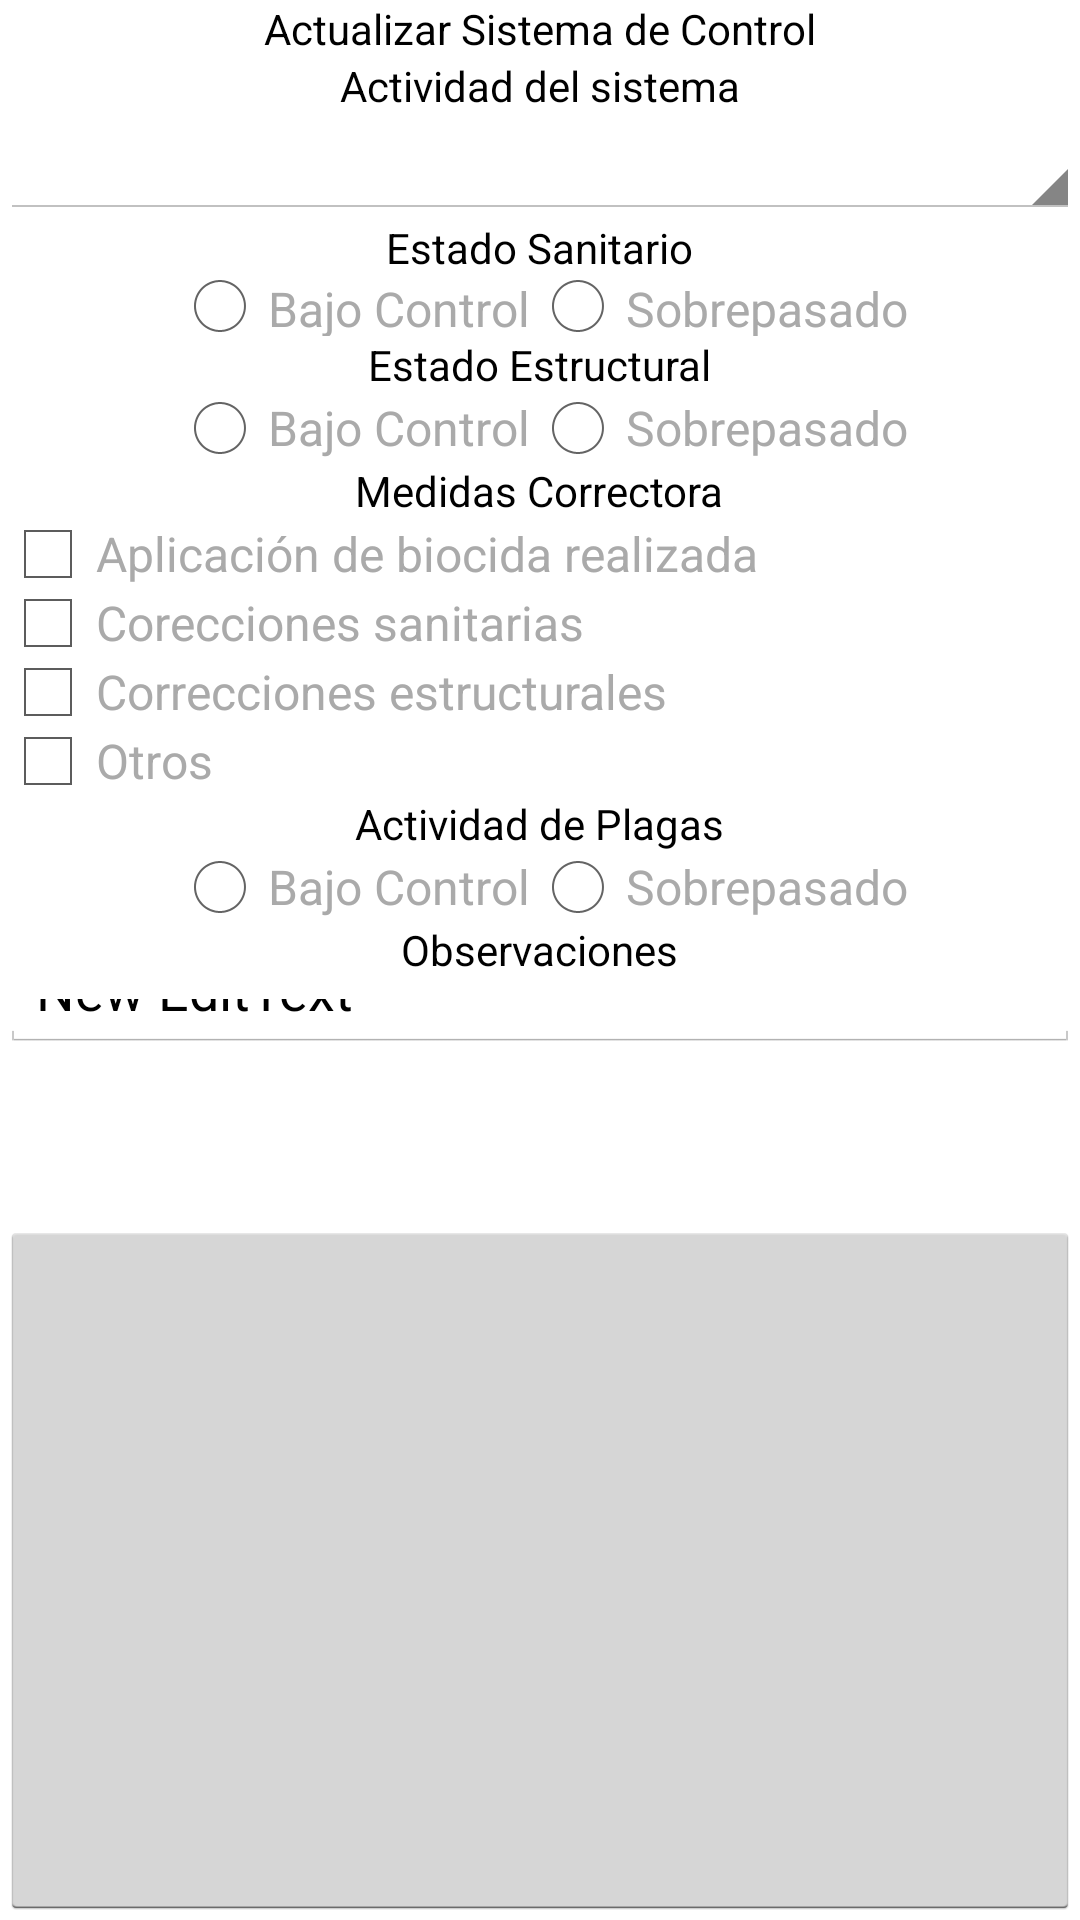

Layout XML and referenced resources for this Android screen:
<!-- AndroidManifest.xml: application theme Theme.Wireleaf -->
<!-- res/layout/formulario_update.xml -->
<?xml version="1.0" encoding="utf-8"?>
<LinearLayout xmlns:android="http://schemas.android.com/apk/res/android"
              android:orientation="vertical"
              android:layout_width="match_parent"
              android:layout_height="match_parent" android:background="@android:color/white">

    <TextView
            android:layout_width="wrap_content"
            android:layout_height="wrap_content"
            android:text="@string/actualizar_sistema_control"
            android:id="@+id/textView" android:layout_gravity="center" android:textColor="@android:color/black"/>
    <TextView
            android:layout_width="wrap_content"
            android:layout_height="wrap_content"
            android:text="@string/actividad_visita"
            android:id="@+id/textView1" android:layout_gravity="center" android:textColor="@android:color/black"/>
    <Spinner
        android:id="@+id/spinnerActividadSistema"
        android:layout_width="match_parent"
        android:layout_height="35dp"
        android:entries="@array/spinnerActividadSistema" android:spinnerMode="dropdown"/>
    <TextView
            android:layout_width="wrap_content"
            android:layout_height="wrap_content"
            android:text="@string/estado_sanitario"
            android:id="@+id/textView2" android:layout_gravity="center" android:textColor="@android:color/black"/>

    <RadioGroup
            android:id="@+id/radioEstadoSanitario"
                    android:orientation="horizontal"
                    android:layout_width="wrap_content"
                    android:layout_height="wrap_content" android:layout_gravity="center">
        <RadioButton
                    android:layout_width="wrap_content"
                    android:layout_height="20dp"
                    android:text="@string/bajoControl"
                    android:id="@+id/estadoSanitarioBajoControl" android:layout_gravity="left|center_vertical" android:checked="false"
                    android:textColor="@android:color/darker_gray"/>
            <RadioButton
                    android:layout_width="wrap_content"
                    android:layout_height="20dp"
                    android:text="@string/sobrepasado"
                    android:id="@+id/estadoSanitarioSobrepasado" android:layout_gravity="right|center_vertical" android:checked="false"
                    android:layout_weight="0.25" android:textColor="@android:color/darker_gray"/>
    </RadioGroup>
    <TextView
            android:layout_width="wrap_content"
            android:layout_height="wrap_content"
            android:text="@string/estado_estructural"
            android:id="@+id/textView3" android:layout_gravity="center" android:textColor="@android:color/black"/>
    <RadioGroup
                android:id="@+id/radioEstadoEstructural"
                        android:orientation="horizontal"
                        android:layout_width="wrap_content"
                        android:layout_height="wrap_content" android:layout_gravity="center">
            <RadioButton
                        android:layout_width="wrap_content"
                        android:layout_height="23dp"
                        android:text="@string/bajoControl"
                        android:id="@+id/estadoEstructuralBajocontrol" android:layout_gravity="left|center_vertical" android:checked="false"
                        android:textColor="@android:color/darker_gray"/>
                <RadioButton
                        android:layout_width="wrap_content"
                        android:layout_height="23dp"
                        android:text="@string/sobrepasado"
                        android:id="@+id/estadoEstructuralSobrepasado" android:layout_gravity="right|center_vertical" android:checked="false"
                        android:textColor="@android:color/darker_gray"/>
        </RadioGroup>

    <TextView
            android:layout_width="wrap_content"
            android:layout_height="wrap_content"
            android:text="@string/medidas_correctoras"
            android:id="@+id/textView4" android:layout_gravity="center" android:textColor="@android:color/black"/>

            <CheckBox
                        android:layout_width="fill_parent"
                        android:layout_height="23dp"
                        android:text="@string/aplicacion_biocida"
                        android:id="@+id/checkBoxAplicacionBiocida" android:checked="false"
                        android:textColor="@android:color/darker_gray"/>
            <CheckBox
                        android:layout_width="fill_parent"
                        android:layout_height="23dp"
                        android:text="@string/correcciones_sanitarias"
                        android:id="@+id/checkBoxCorreccionesSanitarias" android:checked="false"
                        android:textColor="@android:color/darker_gray"/>

            <CheckBox
                        android:layout_width="fill_parent"
                        android:layout_height="23dp"
                        android:text="@string/correcciones_estructurales"
                        android:id="@+id/checkBoxCorreccionesEstructurales" android:checked="false"
                        android:textColor="@android:color/darker_gray"/>
            <CheckBox
                        android:layout_width="fill_parent"
                        android:layout_height="23dp"
                        android:text="@string/otros"
                        android:id="@+id/checkBoxOtros" android:checked="false"
                        android:textColor="@android:color/darker_gray"/>


    <TextView
            android:layout_width="wrap_content"
            android:layout_height="wrap_content"
            android:text="@string/actividad_plagas"
            android:id="@+id/actividadPlagas" android:layout_gravity="center" android:textColor="@android:color/black"/>
    <RadioGroup
                android:id="@+id/radioActividadPlagas"
                        android:orientation="horizontal"
                        android:layout_width="wrap_content"
                        android:layout_height="wrap_content" android:layout_gravity="center">
            <RadioButton
                        android:layout_width="wrap_content"
                        android:layout_height="23dp"
                        android:text="@string/bajoControl"
                        android:id="@+id/actividadPlagasBajocontrol" android:layout_gravity="left|center_vertical" android:checked="false"
                        android:textColor="@android:color/darker_gray"/>
                <RadioButton
                        android:layout_width="wrap_content"
                        android:layout_height="23dp"
                        android:text="@string/sobrepasado"
                        android:id="@+id/actividadPlagasSobrepasado" android:layout_gravity="right|center_vertical" android:checked="false"
                        android:textColor="@android:color/darker_gray"/>
        </RadioGroup>
    <TextView
            android:layout_width="wrap_content"
            android:layout_height="wrap_content"
            android:text="@string/observaciones"
            android:id="@+id/textView6" android:layout_gravity="center" android:textColor="@android:color/black"/>
    <EditText
            android:layout_width="fill_parent"
            android:layout_height="24dp"
            android:text="New EditText"
            android:id="@+id/editText" android:layout_gravity="center"/>
    <TextView
            android:layout_width="wrap_content"
            android:layout_height="wrap_content"
            android:id="@+id/empresa" android:layout_gravity="center"/>
    <TextView
            android:layout_width="wrap_content"
            android:layout_height="wrap_content"
            android:id="@+id/cliente" android:layout_gravity="center"/>
    <TextView
            android:layout_width="wrap_content"
            android:layout_height="wrap_content"
            android:id="@+id/ptoControl" android:layout_gravity="center"/>
    <Button
            android:layout_width="fill_parent"
            android:layout_height="fill_parent">
    </Button>

</LinearLayout>
<!-- resources referenced by this layout -->
<resources>
  <string-array name="spinnerActividadSistema">
          <item>Aplicación de biocida realizada</item>
          <item>Correcciones sanitarias</item>
          <item>Correcciones estructurales</item>
          <item>Otros</item>
      </string-array>
  <string name="actividad_plagas">Actividad de Plagas</string>
  <string name="actividad_visita">Actividad del sistema</string>
  <string name="actualizar_sistema_control">Actualizar Sistema de Control</string>
  <string name="aplicacion_biocida">Aplicación de biocida realizada</string>
  <string name="bajoControl">Bajo Control</string>
  <string name="correcciones_estructurales">Correcciones estructurales</string>
  <string name="correcciones_sanitarias">Corecciones sanitarias</string>
  <string name="estado_estructural">Estado Estructural</string>
  <string name="estado_sanitario">Estado Sanitario</string>
  <string name="medidas_correctoras">Medidas Correctora</string>
  <string name="observaciones">Observaciones</string>
  <string name="otros">Otros</string>
  <string name="sobrepasado">Sobrepasado</string>
  <!-- drawable selectable_background_wireleaf (drawable) -->
  <?xml version="1.0" encoding="utf-8"?>
  <selector xmlns:android="http://schemas.android.com/apk/res/android"
          android:exitFadeDuration="@android:integer/config_mediumAnimTime" >
      <item android:state_pressed="false" android:state_focused="true" android:drawable="@drawable/list_focused_wireleaf" />
      <item android:state_pressed="true" android:drawable="@drawable/list_pressed_wireleaf" />
      <item android:drawable="@android:color/transparent" />
  </selector>
  <style name="PopupMenu.Wireleaf" parent="@android:style/Widget.Holo.Light.ListPopupWindow">
          <item name="android:popupBackground">@drawable/menu_dropdown_panel_wireleaf</item>	
      </style>
  <style name="DropDownListView.Wireleaf" parent="@android:style/Widget.Holo.Light.ListView.DropDown">
          <item name="android:listSelector">@drawable/selectable_background_wireleaf</item>
      </style>
  <style name="ActionBarTabStyle.Wireleaf" parent="@android:style/Widget.Holo.Light.ActionBar.TabView">
          <item name="android:background">@drawable/tab_indicator_ab_wireleaf</item>
      </style>
  <style name="DropDownNav.Wireleaf" parent="@android:style/Widget.Holo.Light.Spinner">
          <item name="android:background">@drawable/spinner_background_ab_wireleaf</item>
          <item name="android:popupBackground">@drawable/menu_dropdown_panel_wireleaf</item>
          <item name="android:dropDownSelector">@drawable/selectable_background_wireleaf</item>
      </style>
  <style name="ActionBar.Transparent.Wireleaf" parent="@android:style/Widget.Holo.Light.ActionBar">
          <item name="android:background">@drawable/ab_transparent_wireleaf</item>
          <item name="android:progressBarStyle">@style/ProgressBar.Wireleaf</item>
      </style>
  <style name="ActionButton.CloseMode.Wireleaf" parent="@android:style/Widget.Holo.Light.ActionButton.CloseMode">
          <item name="android:background">@drawable/btn_cab_done_wireleaf</item>
      </style>
  <style name="ProgressBar.Wireleaf" parent="@android:style/Widget.Holo.Light.ProgressBar.Horizontal">
          <item name="android:progressDrawable">@drawable/progress_horizontal_wireleaf</item>
      </style>
  <!-- drawable btn_cab_done_wireleaf (drawable) -->
  <?xml version="1.0" encoding="utf-8"?>
  <selector xmlns:android="http://schemas.android.com/apk/res/android">
      <item android:state_pressed="true"
          android:drawable="@drawable/btn_cab_done_pressed_wireleaf" />
      <item android:state_focused="true" android:state_enabled="true"
          android:drawable="@drawable/btn_cab_done_focused_wireleaf" />
      <item android:state_enabled="true"
          android:drawable="@drawable/btn_cab_done_default_wireleaf" />
  </selector>
</resources>
